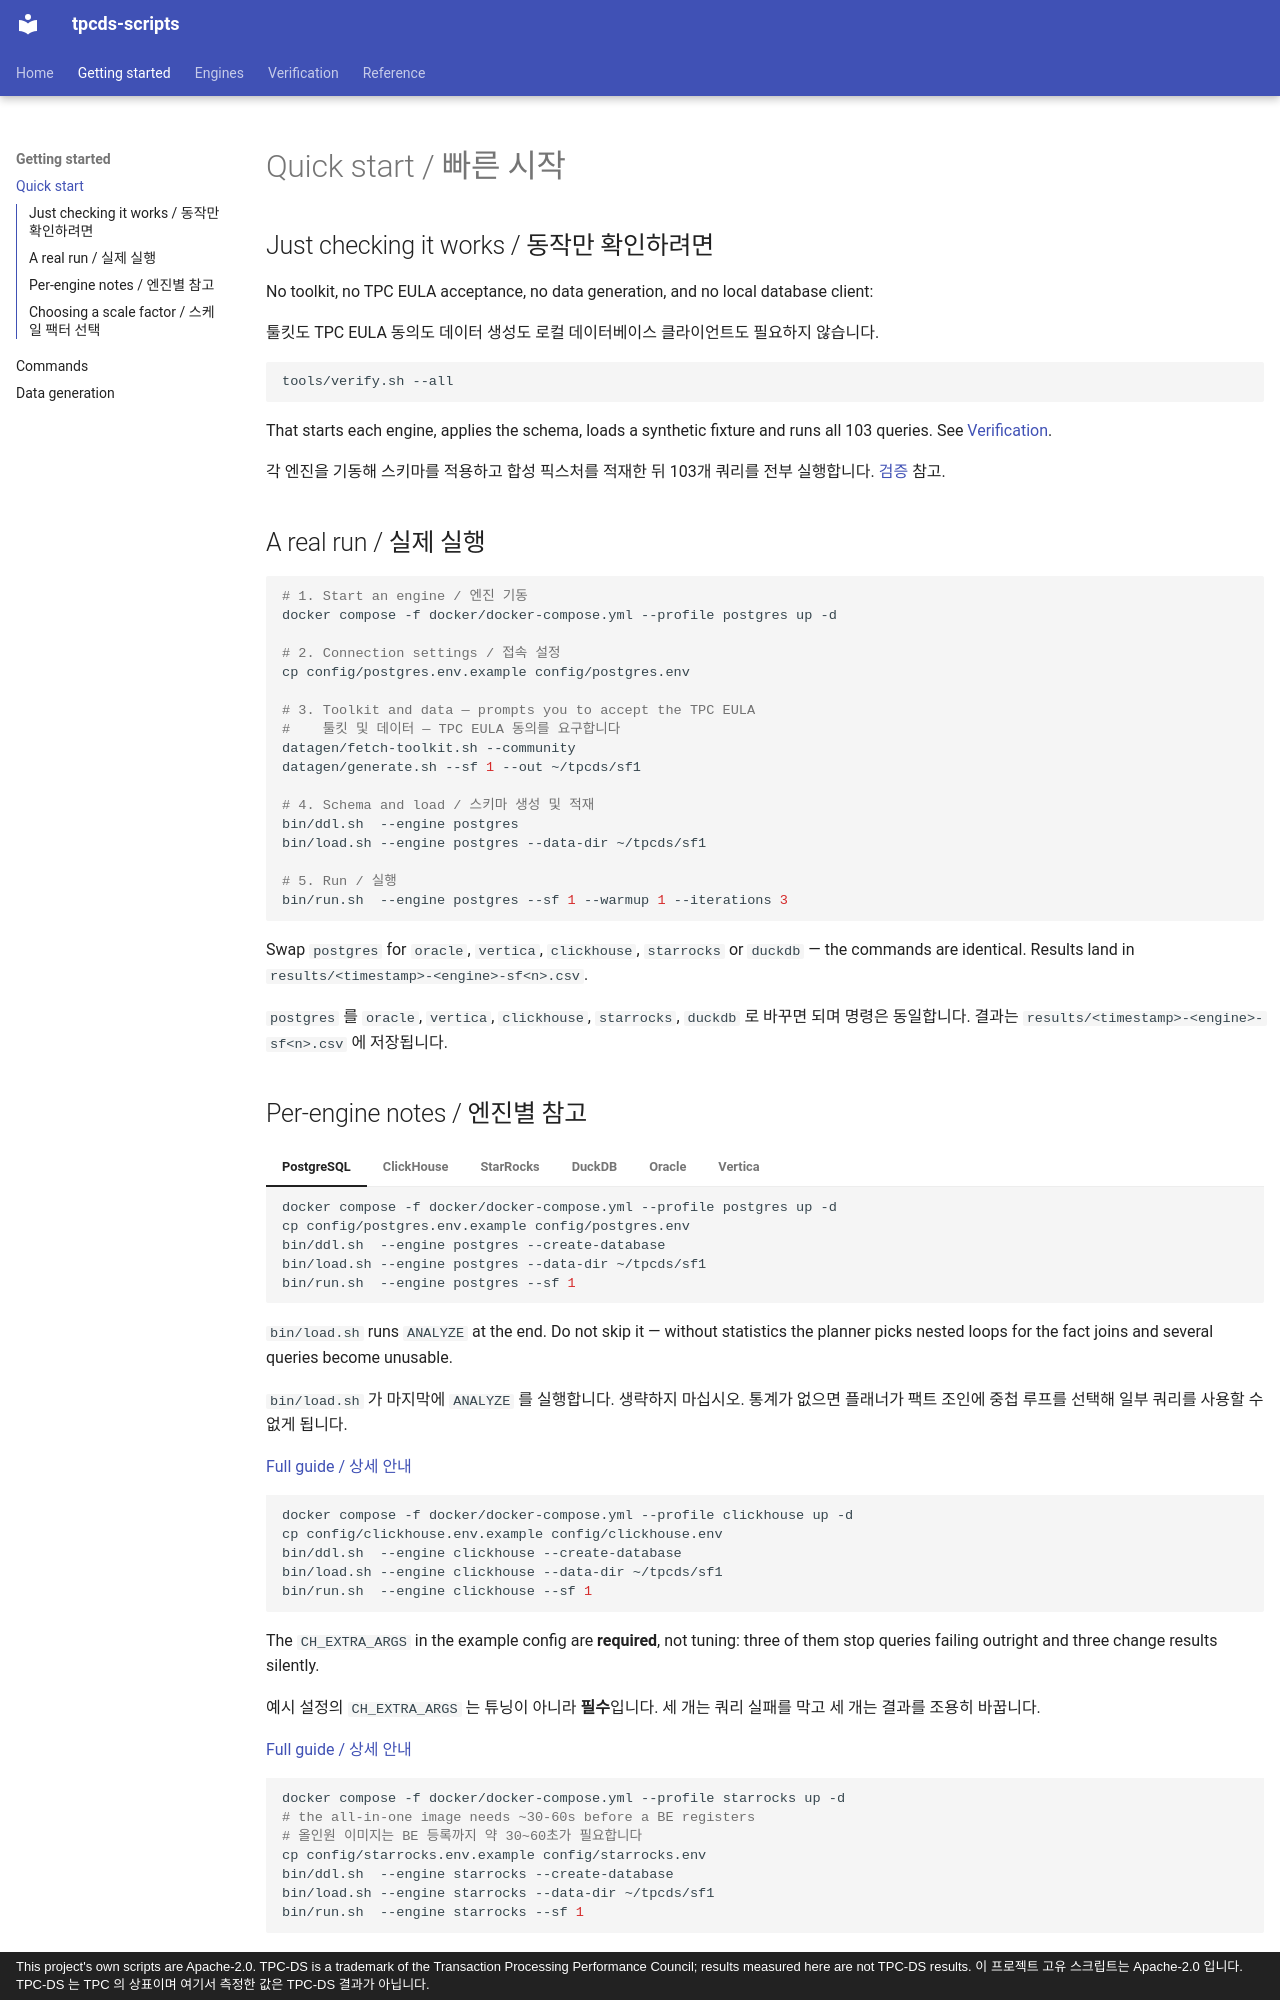

repository: litkhai/tpcds-scripts · page: getting-started/quickstart/index.html · generator: mkdocs · copyright: This project's own scripts are Apache-2.0. TPC-DS is a trademark of the Transaction Processing Performance Council; results measured here are not TPC-DS results. 이 프로젝트 고유 스크립트는 Apache-2.0 입니다. TPC-DS 는 TPC 의 상표이며 여기서 측정한 값은 TPC-DS 결과가 아닙니다.

# Quick start / 빠른 시작

## Just checking it works / 동작만 확인하려면

No toolkit, no TPC EULA acceptance, no data generation, and no local database client:

툴킷도 TPC EULA 동의도 데이터 생성도 로컬 데이터베이스 클라이언트도 필요하지 않습니다.

```bash
tools/verify.sh --all
```

That starts each engine, applies the schema, loads a synthetic fixture and runs all 103
queries. See [Verification](../verification/index.md).

각 엔진을 기동해 스키마를 적용하고 합성 픽스처를 적재한 뒤 103개 쿼리를 전부 실행합니다.
[검증](../verification/index.md) 참고.

## A real run / 실제 실행

```bash
# 1. Start an engine / 엔진 기동
docker compose -f docker/docker-compose.yml --profile postgres up -d

# 2. Connection settings / 접속 설정
cp config/postgres.env.example config/postgres.env

# 3. Toolkit and data — prompts you to accept the TPC EULA
#    툴킷 및 데이터 — TPC EULA 동의를 요구합니다
datagen/fetch-toolkit.sh --community
datagen/generate.sh --sf 1 --out ~/tpcds/sf1

# 4. Schema and load / 스키마 생성 및 적재
bin/ddl.sh  --engine postgres
bin/load.sh --engine postgres --data-dir ~/tpcds/sf1

# 5. Run / 실행
bin/run.sh  --engine postgres --sf 1 --warmup 1 --iterations 3
```

Swap `postgres` for `oracle`, `vertica`, `clickhouse`, `starrocks` or `duckdb` — the commands are
identical. Results land in `results/<timestamp>-<engine>-sf<n>.csv`.

`postgres` 를 `oracle`, `vertica`, `clickhouse`, `starrocks`, `duckdb` 로 바꾸면 되며 명령은
동일합니다. 결과는 `results/<timestamp>-<engine>-sf<n>.csv` 에 저장됩니다.
